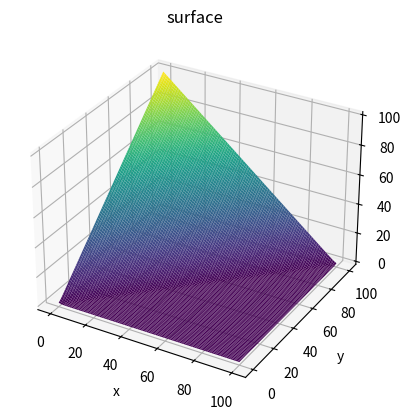

This figure's Python source:
import matplotlib.pyplot as plt
from matplotlib.collections import EventCollection
import numpy as np
import pandas as pd


def f(x, y):
    # return np.sin(np.sqrt(x ** 2 + y ** 2))
    return -np.log(np.exp(x)/(np.exp(x)+np.exp(y)))

 
    # dx = np.exp(x)/(np.exp(x)+np.exp(y))-1
    # dy = np.exp(x)/(np.exp(x)+np.exp(y))

    # return np.array((-dx, -dy))
    # return dy

x = np.linspace(0, 100, 100)
y = np.linspace(0, 100, 100)

X, Y = np.meshgrid(x, y)
Z = f(X, Y)

fig = plt.figure()
# ax = plt.axes(projection='3d')
# ax.contour3D(X, Y, Z, 50, cmap='binary')





ax = plt.axes(projection='3d')
ax.plot_surface(X, Y, Z, rstride=1, cstride=1,
                cmap='viridis', edgecolor='none')

ax.set_xlabel('x')
ax.set_ylabel('y')
ax.set_zlabel('z')

ax.set_title('surface')

plt.show()